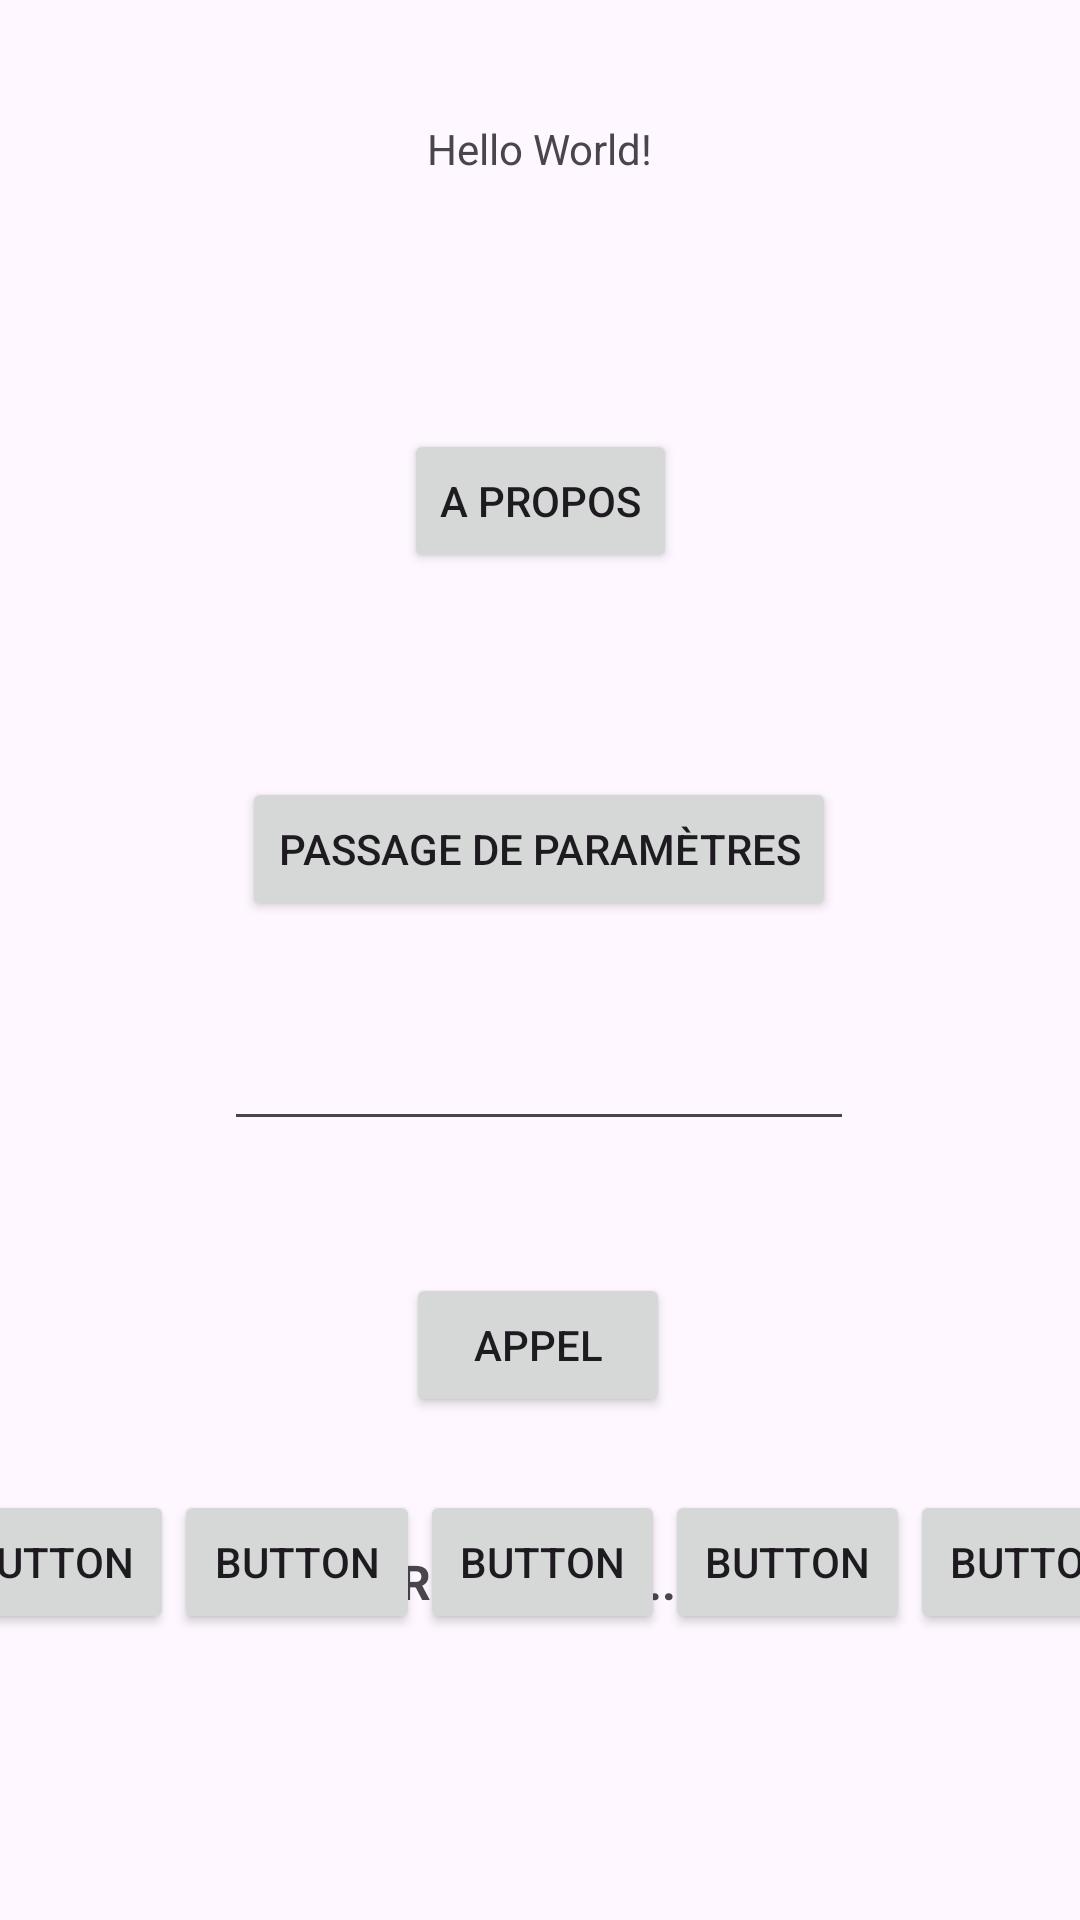

Write the Android layout XML for this screen, with the resource values it uses.
<!-- AndroidManifest.xml: application theme Theme.TPIntentLIM2D -->
<!-- res/layout/activity_main.xml -->
<?xml version="1.0" encoding="utf-8"?>
<androidx.constraintlayout.widget.ConstraintLayout xmlns:android="http://schemas.android.com/apk/res/android"
    xmlns:app="http://schemas.android.com/apk/res-auto"
    xmlns:tools="http://schemas.android.com/tools"
    android:id="@+id/main"
    android:layout_width="match_parent"
    android:layout_height="match_parent"
    tools:context=".MainActivity">

    <TextView
        android:id="@+id/textView"
        android:layout_width="wrap_content"
        android:layout_height="wrap_content"
        android:layout_marginTop="40dp"
        android:text="Hello World!"
        app:layout_constraintEnd_toEndOf="parent"
        app:layout_constraintStart_toStartOf="parent"
        app:layout_constraintTop_toTopOf="parent" />

    <Button
        android:id="@+id/btnApropos"
        android:layout_width="wrap_content"
        android:layout_height="wrap_content"
        android:layout_marginTop="84dp"
        android:text="A propos"
        app:layout_constraintEnd_toEndOf="parent"
        app:layout_constraintStart_toStartOf="parent"
        app:layout_constraintTop_toBottomOf="@+id/textView" />

    <Button
        android:id="@+id/btnPassParam"
        android:layout_width="wrap_content"
        android:layout_height="wrap_content"
        android:layout_marginTop="68dp"
        android:text="Passage de paramètres"
        app:layout_constraintEnd_toEndOf="parent"
        app:layout_constraintHorizontal_bias="0.498"
        app:layout_constraintStart_toStartOf="parent"
        app:layout_constraintTop_toBottomOf="@+id/btnApropos" />

    <EditText
        android:id="@+id/edtParam"
        android:layout_width="wrap_content"
        android:layout_height="wrap_content"
        android:layout_marginTop="32dp"
        android:ems="10"
        android:inputType="text"
        app:layout_constraintEnd_toEndOf="parent"
        app:layout_constraintHorizontal_bias="0.497"
        app:layout_constraintStart_toStartOf="parent"
        app:layout_constraintTop_toBottomOf="@+id/btnPassParam" />

    <Button
        android:id="@+id/btnResult"
        android:layout_width="wrap_content"
        android:layout_height="wrap_content"
        android:layout_marginTop="44dp"
        android:text="Appel"
        app:layout_constraintEnd_toEndOf="parent"
        app:layout_constraintHorizontal_bias="0.498"
        app:layout_constraintStart_toStartOf="parent"
        app:layout_constraintTop_toBottomOf="@+id/edtParam" />

    <TextView
        android:id="@+id/txtResult"
        android:layout_width="wrap_content"
        android:layout_height="wrap_content"
        android:layout_marginTop="44dp"
        android:text="Résultat: ....."
        android:textSize="16sp"
        android:textStyle="bold"
        app:layout_constraintEnd_toEndOf="parent"
        app:layout_constraintHorizontal_bias="0.498"
        app:layout_constraintStart_toStartOf="parent"
        app:layout_constraintTop_toBottomOf="@+id/btnResult" />

    <LinearLayout
        android:layout_width="409dp"
        android:layout_height="186dp"
        android:layout_marginTop="1dp"
        android:orientation="horizontal"
        app:layout_constraintBottom_toBottomOf="parent"
        app:layout_constraintEnd_toEndOf="parent"
        app:layout_constraintStart_toStartOf="parent"
        app:layout_constraintTop_toBottomOf="@+id/txtResult">

        <Button
            android:id="@+id/button4"
            android:layout_width="wrap_content"
            android:layout_height="wrap_content"
            android:layout_weight="1"
            android:text="Button" />

        <Button
            android:id="@+id/button5"
            android:layout_width="wrap_content"
            android:layout_height="wrap_content"
            android:layout_weight="1"
            android:text="Button" />

        <Button
            android:id="@+id/button6"
            android:layout_width="wrap_content"
            android:layout_height="wrap_content"
            android:layout_weight="1"
            android:text="Button" />

        <Button
            android:id="@+id/button7"
            android:layout_width="wrap_content"
            android:layout_height="wrap_content"
            android:layout_weight="1"
            android:text="Button" />

        <Button
            android:id="@+id/button8"
            android:layout_width="wrap_content"
            android:layout_height="wrap_content"
            android:layout_weight="1"
            android:text="Button" />
    </LinearLayout>

</androidx.constraintlayout.widget.ConstraintLayout>
<!-- resources referenced by this layout -->
<resources>
  <style name="Theme.TPIntentLIM2D" parent="Base.Theme.TPIntentLIM2D" />
  <style name="Base.Theme.TPIntentLIM2D" parent="Theme.Material3.DayNight.NoActionBar">
          
          
      </style>
</resources>
